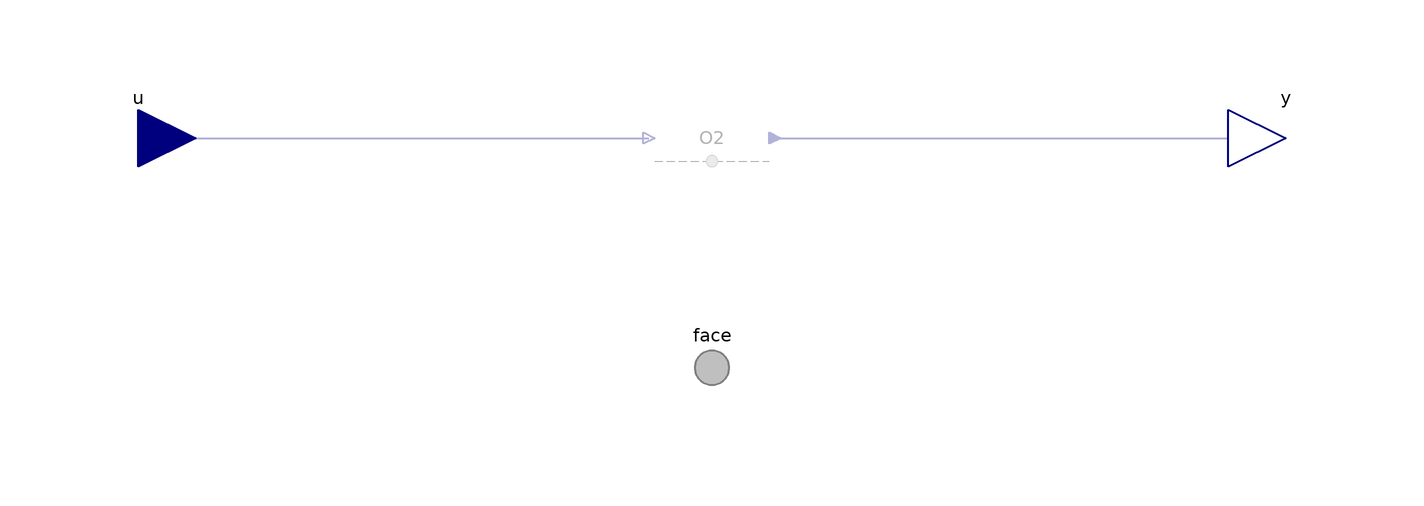

The Modelica model whose source follows is shown above as a component diagram (icons at their Placement, wires along their Line points).

model Gas "Condition for gas"

            extends BaseClasses.EmptyPhase;

            // Conditionally include species.
            parameter Boolean inclH2=false
              "<html>Hydrogen (H<sub>2</sub>)</html>" annotation (
              HideResult=true,
              choices(__Dymola_checkBox=true),
              Dialog(
                group="Species",
                __Dymola_descriptionLabel=true,
                __Dymola_joinNext=true));

            Face.Single.Face H2 if inclH2 "Conditions" annotation (Dialog(
                group="Species",
                __Dymola_descriptionLabel=true,
                enable=inclH2), Placement(transformation(extent={{-10,-10},{10,
                      10}})));

            parameter Boolean inclH2O=false
              "<html>Water (H<sub>2</sub>O)</html>" annotation (
              HideResult=true,
              choices(__Dymola_checkBox=true),
              Dialog(
                group="Species",
                __Dymola_descriptionLabel=true,
                __Dymola_joinNext=true));

            Face.Single.Face H2O if inclH2O "Conditions" annotation (Dialog(
                group="Species",
                __Dymola_descriptionLabel=true,
                enable=inclH2O), Placement(transformation(extent={{-10,-10},{10,
                      10}})));

            parameter Boolean inclN2=false
              "<html>Nitrogen (N<sub>2</sub>)</html>" annotation (
              HideResult=true,
              choices(__Dymola_checkBox=true),
              Dialog(
                group="Species",
                __Dymola_descriptionLabel=true,
                __Dymola_joinNext=true));

            Face.Single.Face N2 if inclN2 "Conditions" annotation (Dialog(
                group="Species",
                __Dymola_descriptionLabel=true,
                enable=inclN2), Placement(transformation(extent={{-10,-10},{10,
                      10}})));

            parameter Boolean inclO2=false
              "<html>Oxygen (O<sub>2</sub>)</html>" annotation (
              HideResult=true,
              choices(__Dymola_checkBox=true),
              Dialog(
                group="Species",
                __Dymola_descriptionLabel=true,
                __Dymola_joinNext=true));

            Face.Single.Face O2 if inclO2 "Conditions" annotation (Dialog(
                group="Species",
                __Dymola_descriptionLabel=true,
                enable=inclO2), Placement(transformation(extent={{-10,-10},{10,
                      10}})));

          equation
            // H2
            connect(H2.face, face.H2) annotation (Line(
                points={{6.10623e-16,-4},{1.16573e-15,-40},{5.55112e-16,-40}},
                color={127,127,127},
                pattern=LinePattern.None,
                smooth=Smooth.None));
            connect(u.H2, H2.u) annotation (Line(
                points={{-100,5.55112e-16},{-100,0},{-11,0},{-11,6.10623e-16}},

                color={0,0,127},
                thickness=0.5,
                smooth=Smooth.None));

            connect(H2.y, y.H2) annotation (Line(
                points={{11,6.10623e-16},{11,0},{100,0},{100,5.55112e-16}},
                color={0,0,127},
                thickness=0.5,
                smooth=Smooth.None));

            // H2O
            connect(H2O.face, face.H2O) annotation (Line(
                points={{6.10623e-16,-4},{1.16573e-15,-40},{5.55112e-16,-40}},
                color={127,127,127},
                pattern=LinePattern.None,
                smooth=Smooth.None));
            connect(u.H2O, H2O.u) annotation (Line(
                points={{-100,5.55112e-16},{-100,0},{-11,0},{-11,6.10623e-16}},

                color={0,0,127},
                thickness=0.5,
                smooth=Smooth.None));

            connect(H2O.y, y.H2O) annotation (Line(
                points={{11,6.10623e-16},{11,0},{100,0},{100,5.55112e-16}},
                color={0,0,127},
                thickness=0.5,
                smooth=Smooth.None));

            // N2
            connect(N2.face, face.N2) annotation (Line(
                points={{6.10623e-16,-4},{1.16573e-15,-40},{5.55112e-16,-40}},
                color={127,127,127},
                pattern=LinePattern.None,
                smooth=Smooth.None));
            connect(u.N2, N2.u) annotation (Line(
                points={{-100,5.55112e-16},{-100,0},{-11,0},{-11,6.10623e-16}},

                color={0,0,127},
                thickness=0.5,
                smooth=Smooth.None));

            connect(N2.y, y.N2) annotation (Line(
                points={{11,6.10623e-16},{11,0},{100,0},{100,5.55112e-16}},
                color={0,0,127},
                thickness=0.5,
                smooth=Smooth.None));

            // O2
            connect(O2.face, face.O2) annotation (Line(
                points={{6.10623e-16,-4},{1.16573e-15,-40},{5.55112e-16,-40}},
                color={127,127,127},
                pattern=LinePattern.None,
                smooth=Smooth.None));
            connect(u.O2, O2.u) annotation (Line(
                points={{-100,5.55112e-16},{-100,0},{-11,0},{-11,6.10623e-16}},

                color={0,0,127},
                thickness=0.5,
                smooth=Smooth.None));

            connect(O2.y, y.O2) annotation (Line(
                points={{11,6.10623e-16},{11,0},{100,0},{100,5.55112e-16}},
                color={0,0,127},
                thickness=0.5,
                smooth=Smooth.None));
            annotation (Diagram(graphics));
          end Gas;